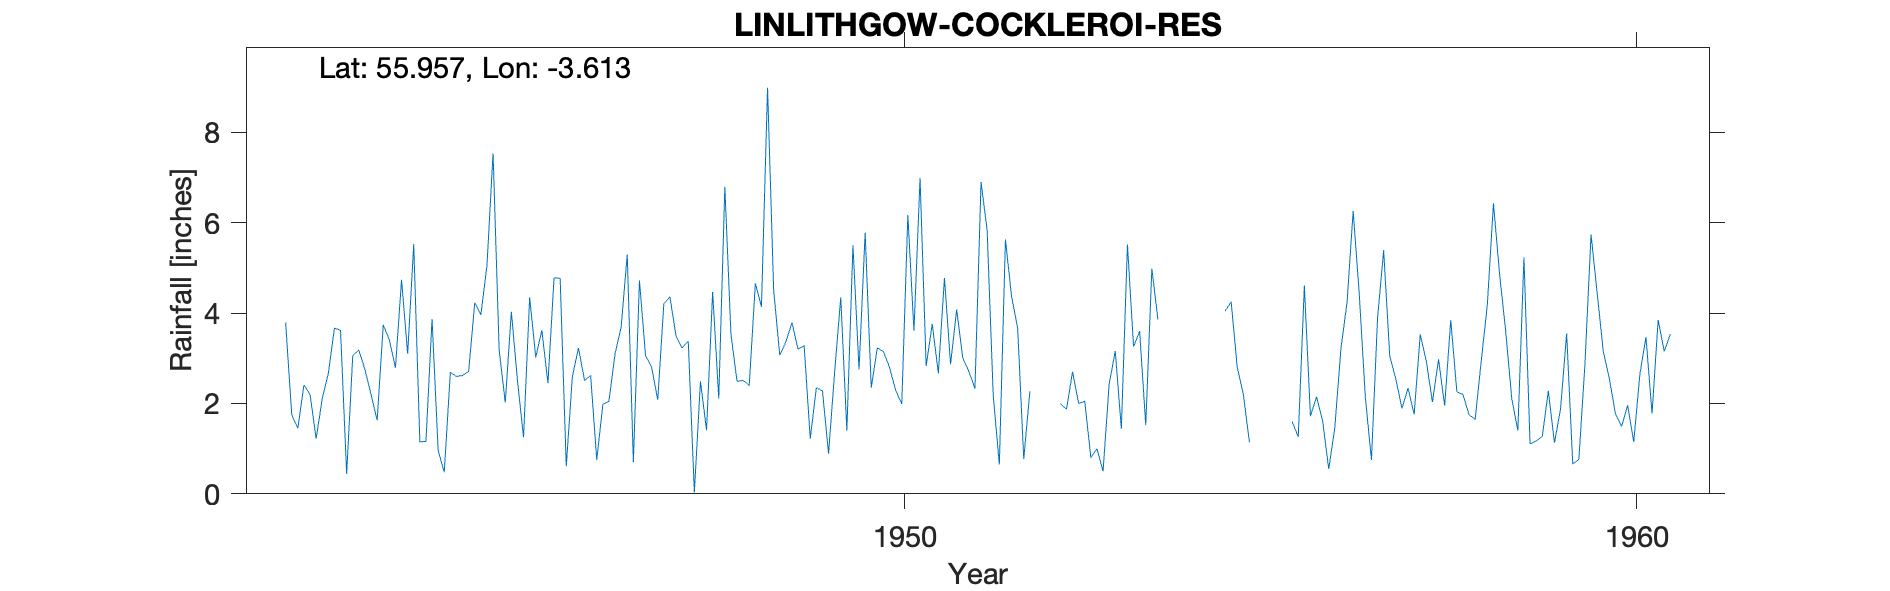

Data behind this chart, as committed beside it:
LINLITHGOW (COCKLEROI RES), , , , , , , , , , , , , , , , , , , , 
Grid ref, NS994749, Long, -3.613, Lat, 55.96, Elevation, 587, ft, , , , , , , , , , , , 
Station no, 5158/5, , , , , , , , , , , , , , , , , , , 
, 1941, 1942, 1943, 1944, 1945, 1946, 1947, 1948, 1949, 1950, 1951, 1952, 1953, 1954, 1955, 1956, 1957, 1958, 1959, 1960
January, , 3.79, 3.18, 3.87, 2.02, 3.23, 2.8, 6.8, 3.2, 2.35, 4.78, 3.67, 0.8, , 2.8, 1.72, 5.39, 2.26, 1.11, 3.16
February, , 1.75, 2.75, 0.96, 4.03, 2.51, 2.08, 3.53, 3.28, 3.23, 2.87, 0.77, 1, , 2.2, 2.15, 3.05, 2.2, 1.17, 2.55
March, , 1.45, 2.2, 0.48, 2.51, 2.62, 4.21, 2.49, 1.22, 3.15, 4.08, 2.27, 0.5, , 1.14, 1.61, 2.54, 1.75, 1.27, 1.77
April, , 2.41, 1.63, 2.69, 1.25, 0.75, 4.36, 2.51, 2.35, 2.8, 3.01, , 2.43, , , 0.55, 1.89, 1.65, 2.28, 1.49
May, , 2.2, 3.74, 2.6, 4.35, 1.98, 3.49, 2.4, 2.28, 2.29, 2.71, , 3.16, , , 1.47, 2.34, 2.94, 1.13, 1.96
June, , 1.22, 3.41, 2.62, 3.02, 2.05, 3.23, 4.66, 0.89, 1.99, 2.33, , 1.44, , , 3.22, 1.76, 4.19, 1.88, 1.15
July, , 2.11, 2.79, 2.71, 3.62, 3.1, 3.38, 4.14, 2.7, 6.17, 6.9, , 5.52, , , 4.24, 3.53, 6.43, 3.55, 2.64
August, , 2.67, 4.74, 4.23, 2.45, 3.69, 0.03, 8.99, 4.35, 3.61, 5.83, 2, 3.26, , , 6.26, 2.93, 4.87, 0.66, 3.47
September, , 3.67, 3.1, 3.96, 4.78, 5.3, 2.49, 4.51, 1.4, 6.99, 2.17, 1.87, 3.6, , , 4.42, 2.03, 3.61, 0.76, 1.78
October, , 3.62, 5.53, 5.05, 4.77, 0.7, 1.41, 3.07, 5.5, 2.83, 0.65, 2.7, 1.52, , 1.6, 2.14, 2.98, 2.11, 2.87, 3.85
November, , 0.44, 1.15, 7.54, 0.61, 4.72, 4.47, 3.36, 2.75, 3.76, 5.63, 2, 4.98, 4.04, 1.26, 0.75, 1.95, 1.4, 5.74, 3.15
December, , 3.06, 1.16, 3.19, 2.59, 3.06, 2.11, 3.79, 5.78, 2.67, 4.37, 2.05, 3.86, 4.25, 4.61, 3.89, 3.85, 5.23, 4.45, 3.54
Total, , 28.39, 35.38, 39.9, 36, 33.71, 34.06, 50.25, 35.7, 41.84, 45.33, , 32.07, , , 32.42, 34.24, 38.64, 26.87, 30.51
